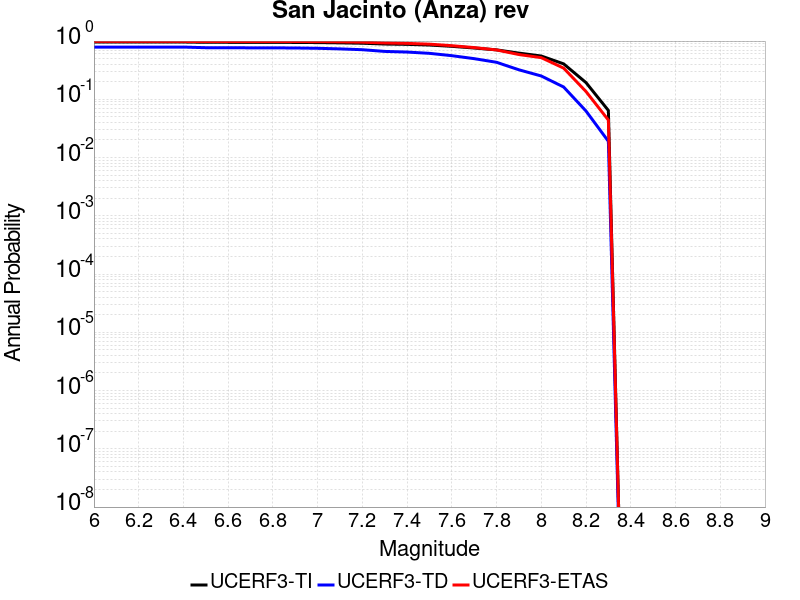

Source data for this figure (header and first rows):
Magnitude, UCERF3-TI Prob, UCERF3-TD Prob, UCERF3-ETAS Prob
6.0, 0.9627, 0.7885, 0.986
6.1, 0.9627, 0.7885, 0.986
6.2, 0.9627, 0.7885, 0.986
6.3, 0.9627, 0.7885, 0.986
6.4, 0.9627, 0.7885, 0.986
6.5, 0.9518, 0.769, 0.981
6.6, 0.9518, 0.769, 0.981
6.7, 0.9492, 0.7649, 0.981
6.8, 0.9488, 0.7641, 0.981
6.9, 0.9468, 0.7605, 0.981
7.0, 0.9414, 0.7511, 0.98
7.1, 0.9316, 0.7339, 0.969
7.2, 0.9177, 0.7105, 0.957
7.3, 0.8891, 0.6642, 0.928
7.4, 0.8777, 0.6476, 0.913
7.5, 0.8545, 0.6156, 0.885
7.6, 0.8118, 0.5612, 0.833
7.7, 0.7596, 0.4989, 0.773
7.8, 0.7061, 0.4321, 0.704
7.9, 0.6214, 0.3211, 0.587
8.0, 0.5537, 0.2514, 0.519
8.1, 0.406, 0.1626, 0.343
8.2, 0.1935, 0.06295, 0.136
8.3, 0.06437, 0.01903, 0.044
